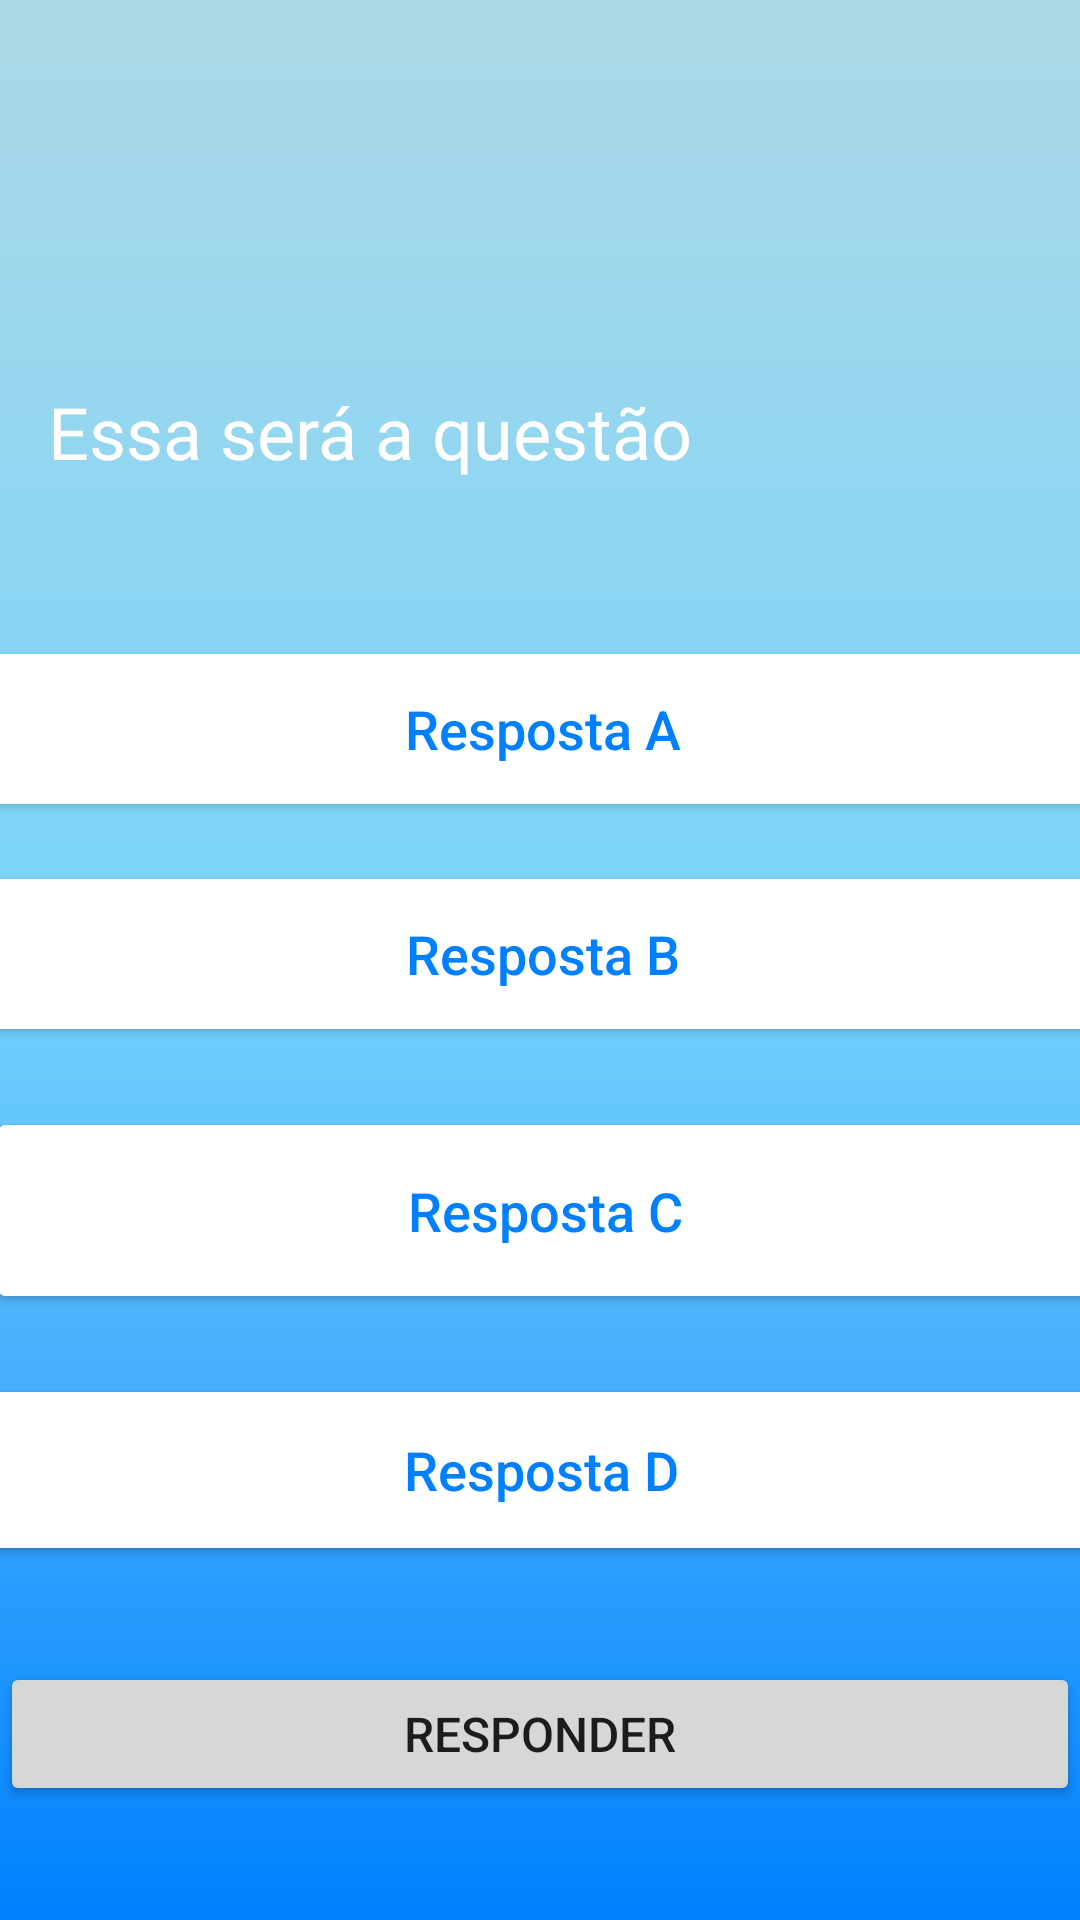

Reconstruct the res/layout file that produces this screen, plus the resources it refers to.
<!-- AndroidManifest.xml: application theme Theme.MyApplications22 -->
<!-- res/layout/activity_teladequiz.xml -->
<?xml version="1.0" encoding="utf-8"?>
<androidx.constraintlayout.widget.ConstraintLayout xmlns:android="http://schemas.android.com/apk/res/android"
    xmlns:app="http://schemas.android.com/apk/res-auto"
    xmlns:tools="http://schemas.android.com/tools"
    android:layout_width="match_parent"
    android:layout_height="match_parent"
    android:background="@drawable/background3"
    tools:context=".Teladequiz">

    <TextView
        android:id="@+id/TotaldeQuestoes"
        android:layout_width="wrap_content"
        android:layout_height="wrap_content"

        android:layout_marginStart="72dp"
        android:layout_marginBottom="96dp"
        android:textSize="24dp"
        app:layout_constraintBottom_toTopOf="@+id/perguntas"
        app:layout_constraintStart_toStartOf="parent" />

    <TextView
        android:id="@+id/perguntas"
        android:layout_width="0dp"
        android:layout_height="wrap_content"
        android:layout_above="@+id/escolhaslayout"
        android:layout_marginStart="16dp"
        android:layout_marginEnd="16dp"
        android:layout_marginBottom="52dp"
        android:text="Essa será a questão"
        android:textColor="@color/white"
        android:textSize="24dp"
        app:layout_constraintBottom_toTopOf="@+id/RA"
        app:layout_constraintEnd_toEndOf="parent"
        app:layout_constraintHorizontal_bias="0.0"
        app:layout_constraintStart_toStartOf="parent" />

    <LinearLayout
        android:id="@+id/escolhaslayout"
        android:layout_width="wrap_content"
        android:layout_height="wrap_content"
        android:orientation="vertical"
        app:layout_constraintBottom_toTopOf="parent"
        app:layout_constraintEnd_toStartOf="parent"
        app:layout_constraintStart_toStartOf="parent"
        app:layout_constraintTop_toTopOf="parent">

    </LinearLayout>

    <Button
        android:id="@+id/responder"
        android:layout_width="0dp"
        android:layout_height="wrap_content"
        android:layout_marginBottom="88dp"
        android:text="Responder"
        android:textSize="16dp"
        app:layout_constraintBottom_toBottomOf="parent"
        app:layout_constraintEnd_toEndOf="parent"
        app:layout_constraintStart_toStartOf="parent"
        app:layout_constraintTop_toBottomOf="@+id/RA" />

    <Button
        android:id="@+id/RD"
        android:layout_width="383dp"
        android:layout_height="64dp"
        android:layout_marginStart="1dp"
        android:layout_marginEnd="1dp"
        android:layout_marginBottom="32dp"
        android:text="Resposta D"
        android:textAppearance="@style/TextAppearance.AppCompat.Body2"
        android:textColor="@color/azulescuro"
        android:textSize="18dp"
        app:backgroundTint="@color/white"
        app:layout_constraintBottom_toTopOf="@+id/responder"
        app:layout_constraintEnd_toEndOf="parent"
        app:layout_constraintStart_toStartOf="parent" />

    <Button
        android:id="@+id/RC"
        android:layout_width="372dp"
        android:layout_height="69dp"

        android:layout_marginStart="1dp"
        android:layout_marginEnd="1dp"
        android:layout_marginBottom="20dp"
        android:backgroundTint="@color/white"
        android:text="Resposta C"
        android:textAppearance="@style/TextAppearance.AppCompat.Body2"
        android:textColor="@color/azulescuro"
        android:textSize="18dp"
        app:backgroundTint="@color/white"
        app:layout_constraintBottom_toTopOf="@+id/RD"
        app:layout_constraintEnd_toEndOf="parent"
        app:layout_constraintHorizontal_bias="0.405"
        app:layout_constraintStart_toStartOf="parent" />

    <Button
        android:id="@+id/RB"
        android:layout_width="380dp"
        android:layout_height="62dp"
        android:layout_marginStart="1dp"
        android:layout_marginEnd="1dp"
        android:layout_marginBottom="20dp"
        android:text="Resposta B"
        android:textAppearance="@style/TextAppearance.AppCompat.Body2"
        android:textColor="@color/azulescuro"
        android:textSize="18dp"
        app:backgroundTint="@color/white"
        app:layout_constraintBottom_toTopOf="@+id/RC"
        app:layout_constraintEnd_toEndOf="parent"
        app:layout_constraintHorizontal_bias="0.482"
        app:layout_constraintStart_toStartOf="parent" />

    <Button
        android:id="@+id/RA"
        android:layout_width="380dp"
        android:layout_height="62dp"
        android:layout_marginStart="1dp"
        android:layout_marginTop="262dp"
        android:layout_marginEnd="1dp"
        android:layout_marginBottom="280dp"
        android:text="Resposta A"
        android:textAppearance="@style/TextAppearance.AppCompat.Body2"
        android:textColor="@color/azulescuro"
        android:textSize="18dp"
        app:backgroundTint="@color/white"
        app:layout_constraintBottom_toTopOf="@+id/responder"
        app:layout_constraintEnd_toEndOf="parent"
        app:layout_constraintHorizontal_bias="0.482"
        app:layout_constraintStart_toStartOf="parent"
        app:layout_constraintTop_toTopOf="parent" />


</androidx.constraintlayout.widget.ConstraintLayout>
<!-- resources referenced by this layout -->
<resources>
  <color name="azulescuro">#0080FF</color>
  <color name="white">#FFFFFFFF</color>
  <!-- drawable background3 (drawable) -->
  <?xml version="1.0" encoding="utf-8"?>
  <shape xmlns:android="http://schemas.android.com/apk/res/android">
      <gradient
          android:startColor="@color/azulescuro"
          android:centerColor="@color/azulclaro"
          android:endColor="@color/azulmaisclaro"
          android:angle="90"
          />
  </shape>
  <style name="Theme.MyApplications22" parent="Theme.MaterialComponents.DayNight.NoActionBar">
          
          <item name="colorPrimary">@color/purple_500</item>
          <item name="colorPrimaryVariant">@color/purple_700</item>
          <item name="colorOnPrimary">@color/white</item>
          
          <item name="colorSecondary">@color/teal_200</item>
          <item name="colorSecondaryVariant">@color/teal_700</item>
          <item name="colorOnSecondary">@color/black</item>
          
          <item name="android:statusBarColor">?attr/colorPrimaryVariant</item>
          
      </style>
  <color name="azulclaro">#77D4FC</color>
  <color name="azulmaisclaro">#ADD8E6</color>
  <color name="purple_500">#FF6200EE</color>
  <color name="purple_700">#FF3700B3</color>
  <color name="teal_200">#FF03DAC5</color>
  <color name="teal_700">#FF018786</color>
  <color name="black">#FF000000</color>
</resources>
